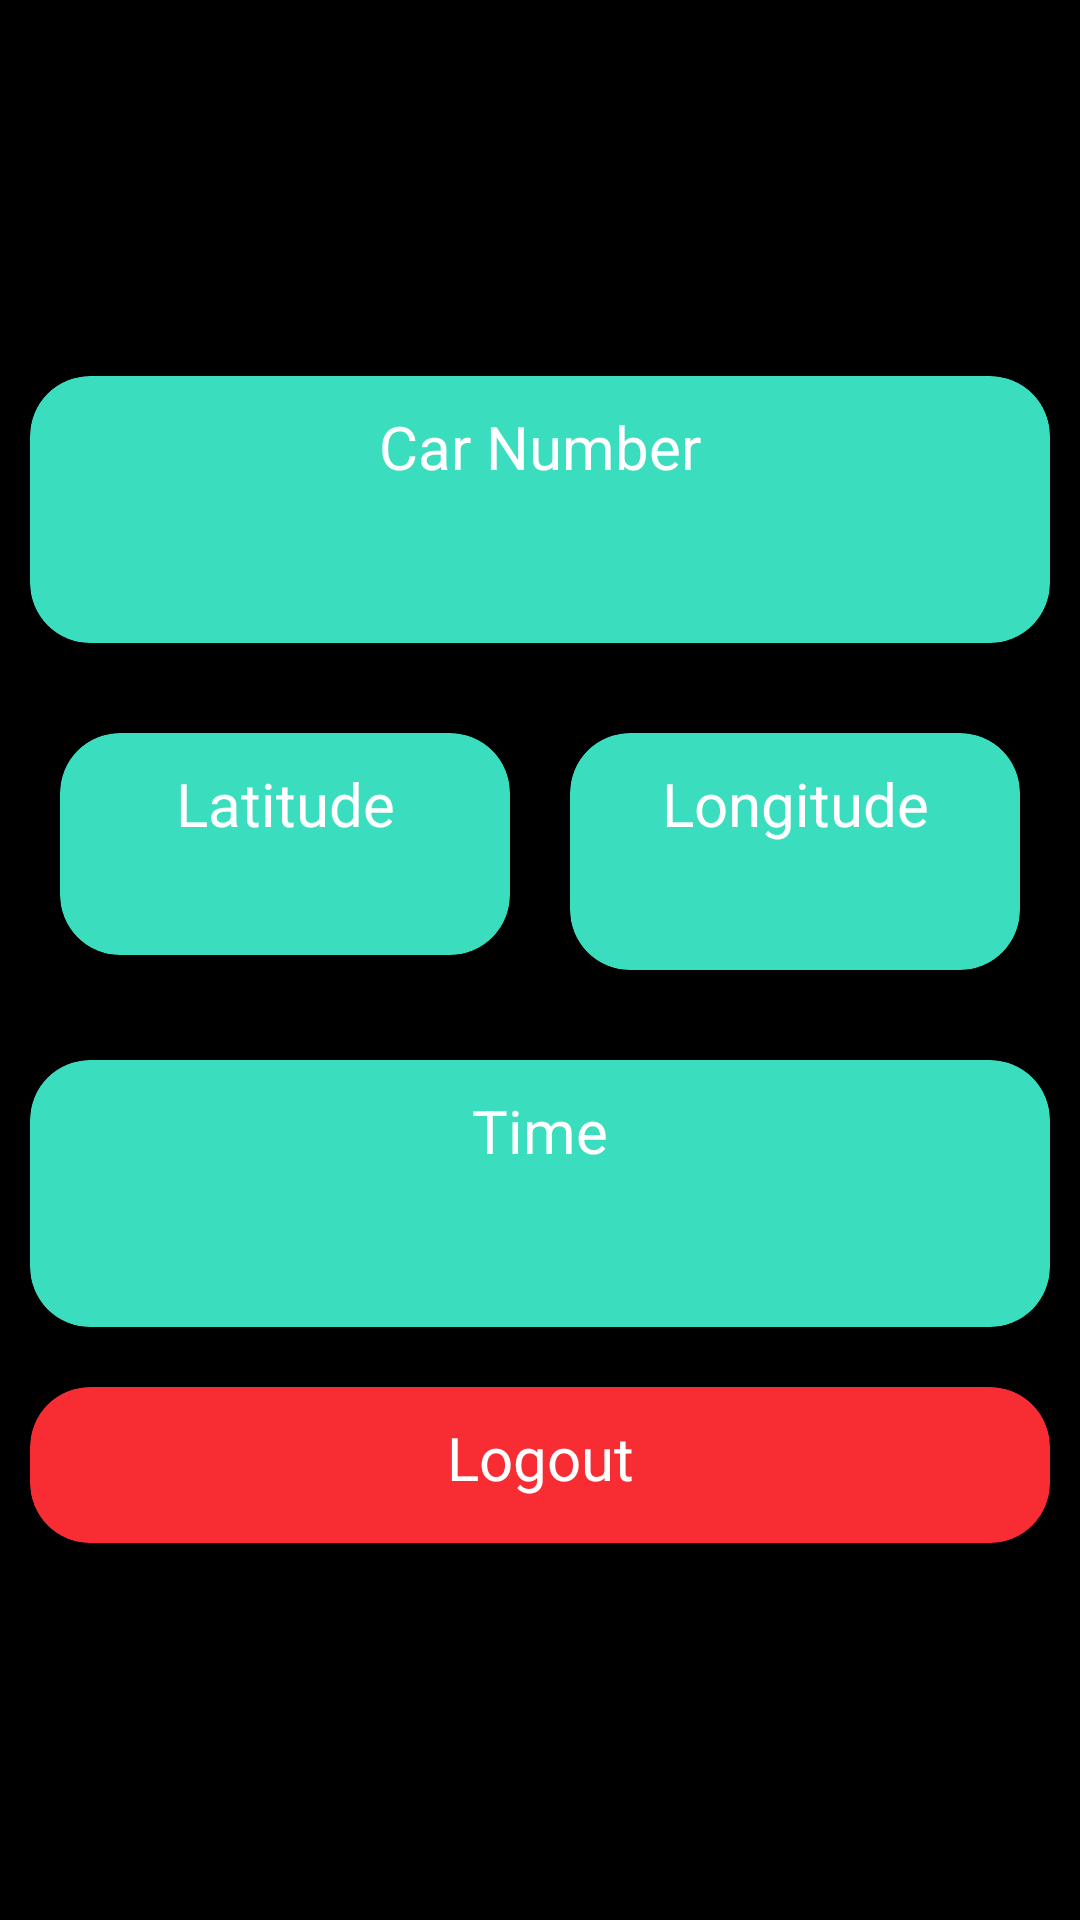

Layout XML and referenced resources for this Android screen:
<!-- AndroidManifest.xml: application theme Theme.LocationTracker -->
<!-- res/layout/activity_main.xml -->
<?xml version="1.0" encoding="utf-8"?>
<LinearLayout xmlns:android="http://schemas.android.com/apk/res/android"
    xmlns:app="http://schemas.android.com/apk/res-auto"
    xmlns:tools="http://schemas.android.com/tools"
    android:layout_width="match_parent"
    android:layout_height="match_parent"
    android:background="@color/black"
    android:gravity="center"
    android:orientation="vertical"
    android:padding="10dp"
    tools:context=".MainActivity">

    <androidx.cardview.widget.CardView
        android:layout_width="match_parent"
        android:layout_height="wrap_content"
        android:backgroundTint="@color/mainCard"
        app:cardCornerRadius="20dp"
        app:contentPadding="10dp">

        <LinearLayout
            android:layout_width="match_parent"
            android:layout_height="wrap_content"
            android:orientation="vertical">

            <TextView
                android:layout_width="match_parent"
                android:layout_height="wrap_content"
                android:layout_marginBottom="5dp"
                android:text="Car Number"
                android:textAlignment="center"
                android:textColor="@color/white"
                android:textSize="20sp" />

            <TextView
                android:id="@+id/main_car_number"
                android:layout_width="match_parent"
                android:layout_height="wrap_content"
                android:layout_marginBottom="10dp"
                android:text=""
                android:textAlignment="center"
                android:textColor="@color/white"
                android:textSize="20sp" />
        </LinearLayout>
    </androidx.cardview.widget.CardView>


    <LinearLayout
        android:layout_width="match_parent"
        android:layout_height="wrap_content"
        android:layout_marginTop="20dp"
        android:layout_marginBottom="20dp"
        android:orientation="horizontal">

        <androidx.cardview.widget.CardView
            android:layout_width="0dp"
            android:layout_height="wrap_content"
            android:layout_margin="10dp"
            android:layout_weight="1"
            android:backgroundTint="@color/mainCard"
            app:cardCornerRadius="20dp"
            app:contentPadding="10dp">

            <LinearLayout
                android:layout_width="match_parent"
                android:layout_height="wrap_content"
                android:orientation="vertical">

                <TextView
                    android:layout_width="match_parent"
                    android:layout_height="match_parent"
                    android:text="Latitude"
                    android:textAlignment="center"
                    android:textColor="@color/white"
                    android:textSize="20sp" />

                <TextView
                    android:id="@+id/main_latitude"
                    android:layout_width="match_parent"
                    android:layout_height="match_parent"
                    android:text=""
                    android:textAlignment="center"
                    android:textColor="@color/white"
                    android:textSize="20sp" />
            </LinearLayout>
        </androidx.cardview.widget.CardView>

        <androidx.cardview.widget.CardView
            android:layout_width="0dp"
            android:layout_height="wrap_content"
            android:layout_margin="10dp"
            android:layout_weight="1"
            android:backgroundTint="@color/mainCard"
            app:cardCornerRadius="20dp"
            app:contentPadding="10dp">

            <LinearLayout
                android:layout_width="match_parent"
                android:layout_height="wrap_content"
                android:orientation="vertical">

                <TextView
                    android:layout_width="match_parent"
                    android:layout_height="match_parent"
                    android:layout_marginBottom="5dp"
                    android:text="Longitude"
                    android:textAlignment="center"
                    android:textColor="@color/white"
                    android:textSize="20sp" />

                <TextView
                    android:id="@+id/main_longitude"
                    android:layout_width="match_parent"
                    android:layout_height="match_parent"
                    android:text=""
                    android:textAlignment="center"
                    android:textColor="@color/white"
                    android:textSize="20sp" />

            </LinearLayout>

        </androidx.cardview.widget.CardView>

    </LinearLayout>

    <androidx.cardview.widget.CardView
        android:layout_width="match_parent"
        android:layout_height="wrap_content"
        android:backgroundTint="@color/mainCard"
        app:cardCornerRadius="20dp"
        app:contentPadding="10dp">

        <LinearLayout
            android:layout_width="match_parent"
            android:layout_height="wrap_content"
            android:orientation="vertical">

            <TextView
                android:layout_width="match_parent"
                android:layout_height="wrap_content"
                android:layout_marginBottom="5dp"
                android:text="Time"
                android:textAlignment="center"
                android:textColor="@color/white"
                android:textSize="20sp" />

            <TextView
                android:id="@+id/main_time"
                android:layout_width="match_parent"
                android:layout_height="wrap_content"
                android:layout_marginBottom="10dp"
                android:text=""
                android:textAlignment="center"
                android:textColor="@color/white"
                android:textSize="20sp" />
        </LinearLayout>
    </androidx.cardview.widget.CardView>


    <androidx.cardview.widget.CardView
        android:layout_width="match_parent"
        android:layout_height="wrap_content"
        android:backgroundTint="#F82D34"
        app:cardCornerRadius="20dp"
        android:layout_marginTop="20dp"
        app:contentPadding="10dp">

        <LinearLayout
            android:layout_width="match_parent"
            android:layout_height="wrap_content"
            android:orientation="vertical">

            <TextView
                android:layout_width="match_parent"
                android:layout_height="wrap_content"
                android:layout_marginBottom="5dp"
                android:text="Logout"
                android:id="@+id/main_logout"
                android:textAlignment="center"
                android:textColor="@color/white"
                android:textSize="20sp" />

        </LinearLayout>
    </androidx.cardview.widget.CardView>



</LinearLayout>
<!-- resources referenced by this layout -->
<resources>
  <color name="black">#FF000000</color>
  <color name="mainCard">#3ADDBD</color>
  <color name="white">#FFFFFFFF</color>
  <style name="Theme.LocationTracker" parent="Theme.MaterialComponents.Light.NoActionBar">
          
          <item name="colorPrimary">@color/purple_500</item>
          <item name="colorPrimaryVariant">@color/purple_700</item>
          <item name="colorOnPrimary">@color/white</item>
          
          <item name="colorSecondary">@color/teal_200</item>
          <item name="colorSecondaryVariant">@color/teal_700</item>
          <item name="colorOnSecondary">@color/black</item>
          
          <item name="android:statusBarColor" tools:targetApi="l">?attr/colorPrimaryVariant</item>
  
          
          <item name="android:forceDarkAllowed" tools:targetApi="q">false</item>
      </style>
  <color name="purple_500">#FF6200EE</color>
  <color name="purple_700">#FF3700B3</color>
  <color name="teal_200">#FF03DAC5</color>
  <color name="teal_700">#FF018786</color>
</resources>
